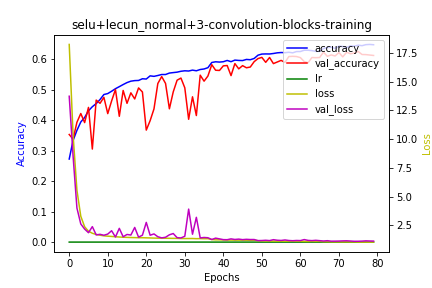

The table this chart was drawn from, first rows:
epoch, accuracy, loss, lr, val_accuracy, val_loss
0, 0.2724, 18.23, 1e-04, 0.3529, 13.72
1, 0.3333, 10.37, 1e-04, 0.3374, 8.54
2, 0.3663, 5.552, 1e-04, 0.3929, 4.002
3, 0.3938, 3.291, 1e-04, 0.4217, 2.619
4, 0.4085, 2.373, 1e-04, 0.3919, 2.173
5, 0.4306, 1.987, 1e-04, 0.4417, 1.857
6, 0.444, 1.808, 1e-04, 0.3051, 2.385
7, 0.4542, 1.705, 1e-04, 0.4656, 1.665
8, 0.4675, 1.639, 1e-04, 0.4551, 1.715
9, 0.4839, 1.583, 1e-04, 0.4747, 1.634
10, 0.487, 1.555, 1e-04, 0.4213, 1.737
11, 0.4947, 1.531, 1e-04, 0.4628, 2.028
12, 0.503, 1.506, 1e-04, 0.5004, 1.483
13, 0.5097, 1.481, 1e-04, 0.4126, 2.234
14, 0.5166, 1.462, 1e-04, 0.4972, 1.503
15, 0.5231, 1.45, 1e-04, 0.4551, 1.704
16, 0.5277, 1.436, 1e-04, 0.4895, 1.653
17, 0.5296, 1.429, 1e-04, 0.4695, 2.314
18, 0.5301, 1.419, 1e-04, 0.5056, 1.47
19, 0.5356, 1.42, 1e-04, 0.4923, 1.64
20, 0.5347, 1.411, 1e-04, 0.3673, 2.753
21, 0.5452, 1.401, 1e-04, 0.3982, 1.637
22, 0.5435, 1.388, 1e-04, 0.4368, 1.751
23, 0.5463, 1.383, 1e-04, 0.52, 1.506
24, 0.5495, 1.38, 1e-04, 0.5428, 1.406
25, 0.5495, 1.375, 1e-04, 0.5204, 1.46
26, 0.5543, 1.37, 1e-04, 0.4371, 1.674
27, 0.5559, 1.364, 1e-04, 0.4926, 1.784
28, 0.5573, 1.362, 1e-04, 0.5309, 1.426
29, 0.5602, 1.352, 1e-04, 0.5379, 1.401
30, 0.5617, 1.347, 1e-04, 0.506, 1.545
31, 0.561, 1.35, 1e-04, 0.4027, 3.909
32, 0.564, 1.351, 1e-04, 0.4765, 1.725
33, 0.5618, 1.337, 1e-04, 0.415, 3.195
34, 0.566, 1.344, 1e-04, 0.5474, 1.402
35, 0.5677, 1.334, 1e-04, 0.5277, 1.441
36, 0.5719, 1.335, 1e-04, 0.5446, 1.418
37, 0.589, 1.259, 5e-05, 0.5818, 1.266
38, 0.5913, 1.236, 5e-05, 0.5636, 1.384
39, 0.5903, 1.235, 5e-05, 0.5629, 1.32
40, 0.5915, 1.224, 5e-05, 0.5779, 1.254
41, 0.5956, 1.214, 5e-05, 0.579, 1.248
42, 0.5916, 1.216, 5e-05, 0.546, 1.319
43, 0.5968, 1.21, 5e-05, 0.5853, 1.269
44, 0.5957, 1.209, 5e-05, 0.5681, 1.299
45, 0.5953, 1.209, 5e-05, 0.5787, 1.255
46, 0.599, 1.204, 5e-05, 0.5716, 1.281
47, 0.598, 1.197, 5e-05, 0.5741, 1.262
48, 0.6022, 1.199, 5e-05, 0.5916, 1.264
49, 0.613, 1.161, 2.5e-05, 0.6018, 1.17
50, 0.6166, 1.144, 2.5e-05, 0.6057, 1.177
51, 0.617, 1.138, 2.5e-05, 0.5895, 1.198
52, 0.6169, 1.132, 2.5e-05, 0.6053, 1.17
53, 0.6185, 1.127, 2.5e-05, 0.5853, 1.251
54, 0.6206, 1.122, 2.5e-05, 0.5906, 1.201
55, 0.6216, 1.118, 2.5e-05, 0.5959, 1.182
56, 0.6212, 1.12, 2.5e-05, 0.5892, 1.225
57, 0.6225, 1.115, 2.5e-05, 0.6085, 1.178
58, 0.6206, 1.115, 2.5e-05, 0.6092, 1.159
59, 0.6248, 1.114, 2.5e-05, 0.6085, 1.18
... 20 more rows
